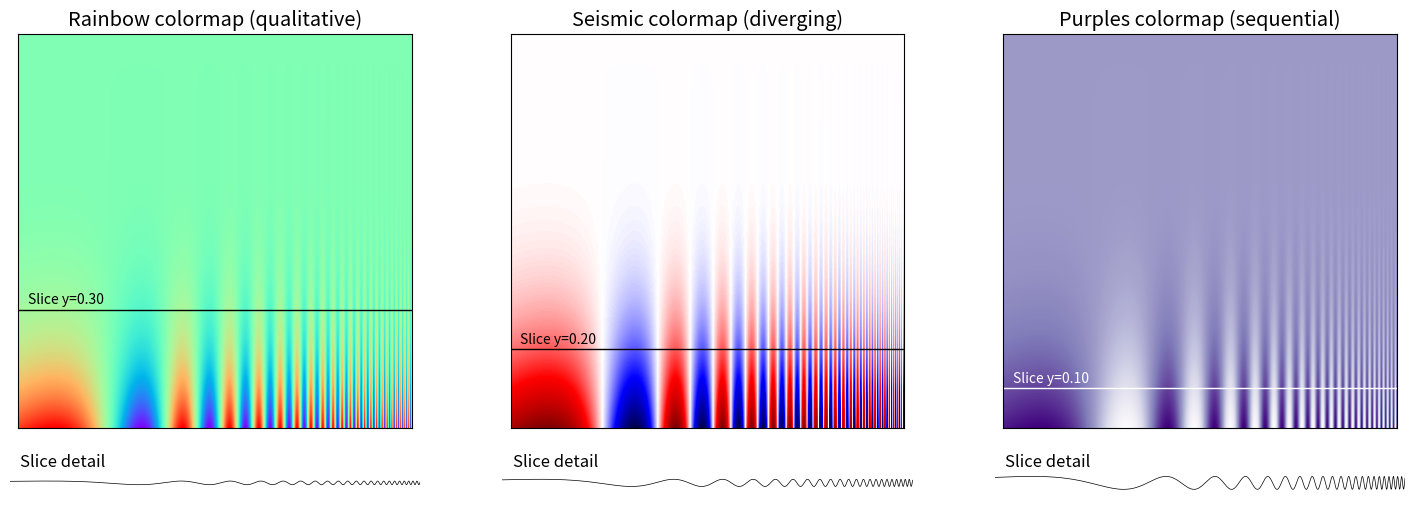

Reproduce this figure in Python. (Note: this script raises an exception after producing the figure.)
import numpy as np
import matplotlib

import matplotlib.pylab as plt
import matplotlib.patheffects as PathEffects
from matplotlib.ticker import MultipleLocator
from mpl_toolkits.axes_grid1.inset_locator import inset_axes
import matplotlib.gridspec as gridspec


def make(ax1, ax2, cmap, title, y, color="k"):
    # -----------------
    ax1.set_xlim(0, 1)
    ax1.set_ylim(0, 1)
    ax1.set_xticks([])
    ax1.set_yticks([0, 0.5, 1])
    ax1.get_yaxis().tick_left()

    ax1.axhline(y, lw=1, c=color, xmin=0, xmax=1)
    ax1.text(0.025, y + 0.015, "Slice y=%.2f" % y, fontsize=10, color=color)
    ax1.imshow(Z, cmap=cmap, origin="upper", extent=[0, 1, 0, 1])
    ax1.set_xticks([]), ax1.set_yticks([])
    ax1.set_title(title)

    ax2.set_xlim(0, 1)
    ax2.set_ylim(-0.1, +1.1)
    ax2.set_xticks([0, 0.5, 1])
    ax2.get_xaxis().tick_bottom()
    ax2.set_yticks([0, 1])
    ax2.get_yaxis().tick_left()
    ax2.plot(T / np.pi, Z[int(1024 * (1 - y))], c="k", lw=0.5)
    ax2.axis("off")
    ax2.text(0.025, 1.25, "Slice detail")


if __name__ == "__main__":
    fg = 0.0, 0.0, 0.0
    bg = 1.0, 1.0, 1.0
    matplotlib.rcParams["xtick.direction"] = "out"
    matplotlib.rcParams["ytick.direction"] = "out"
    matplotlib.rcParams["font.size"] = 12.0
    matplotlib.rc("axes", facecolor=bg)
    matplotlib.rc("axes", edgecolor=fg)
    matplotlib.rc("xtick", color=fg)
    matplotlib.rc("ytick", color=fg)
    matplotlib.rc("figure", facecolor=bg)
    matplotlib.rc("savefig", facecolor=bg)

    plt.figure(figsize=(18, 6))

    G = gridspec.GridSpec(2, 3, width_ratios=[1, 1, 1], height_ratios=[15, 1])

    T = np.linspace(0, np.pi, 2 * 512)
    X, Y = np.meshgrid(T, T)
    Z = np.power(Y / 2, 5) * np.sin(np.exp(np.pi / 2 * X))
    Z = (Z - Z.min()) / (Z.max() - Z.min())

    ax1 = plt.subplot(G[0, 0], aspect=1)
    ax2 = plt.subplot(G[1, 0])
    make(ax1, ax2, plt.cm.rainbow, "Rainbow colormap (qualitative)", y=0.3)

    ax1 = plt.subplot(G[0, 1], aspect=1)
    ax2 = plt.subplot(G[1, 1])
    make(ax1, ax2, plt.cm.seismic, "Seismic colormap (diverging)", y=0.2)

    ax1 = plt.subplot(G[0, 2], aspect=1)
    ax2 = plt.subplot(G[1, 2])
    make(ax1, ax2, plt.cm.Purples, "Purples colormap (sequential)", 0.1, "white")

    plt.savefig("../../figures/rules/rule-6.pdf")
    plt.show()
